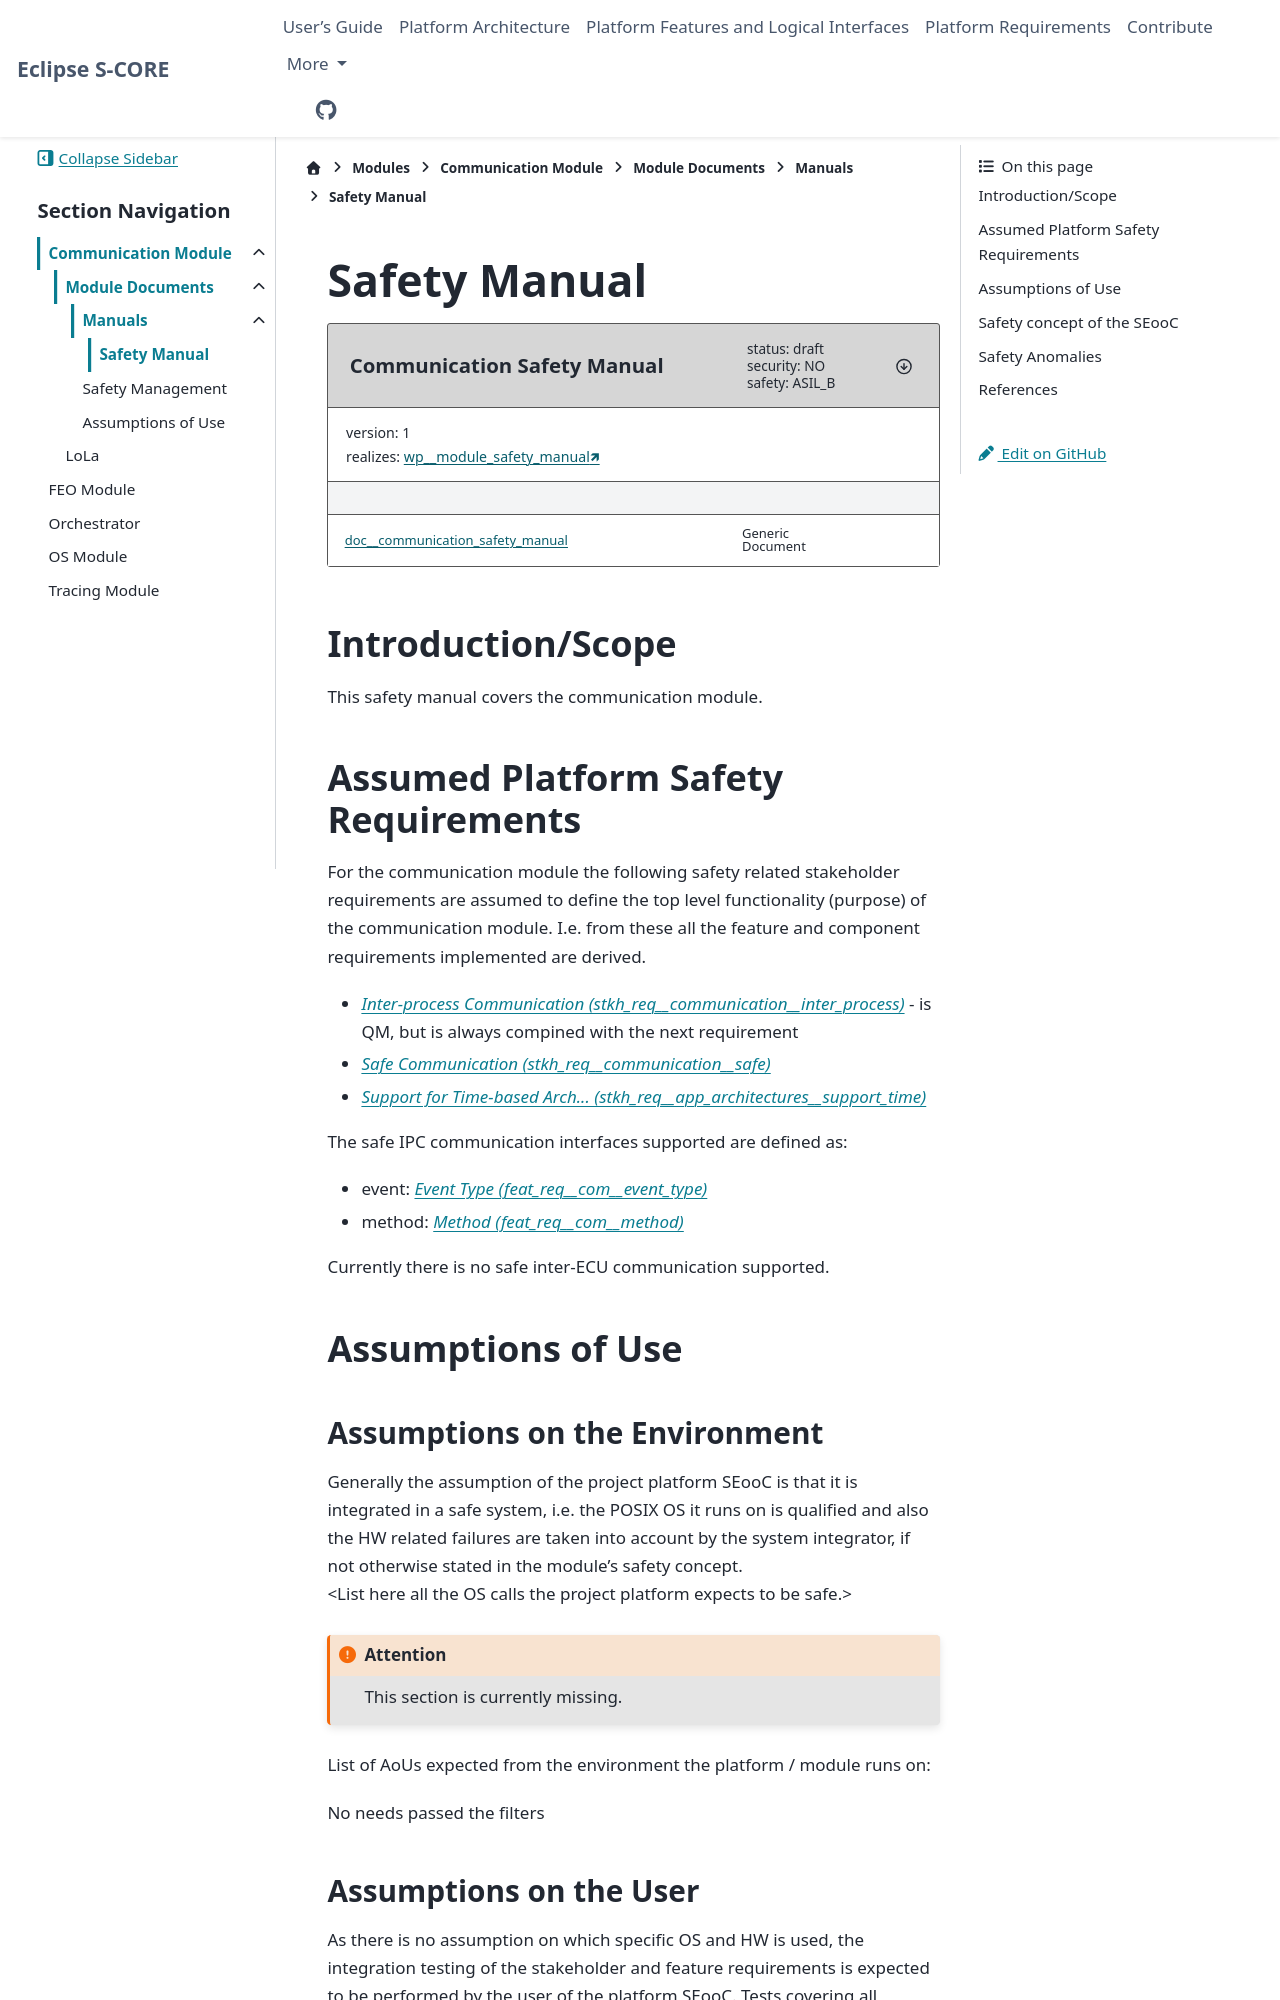

repository: eclipse-score/score · page: pr-3333/modules/communication/docs/manual/safety_manual.html · generator: sphinx

..
   # *******************************************************************************
   # Copyright (c) 2025 Contributors to the Eclipse Foundation
   #
   # See the NOTICE file(s) distributed with this work for additional
   # information regarding copyright ownership.
   #
   # This program and the accompanying materials are made available under the
   # terms of the Apache License Version 2.0 which is available at
   # https://www.apache.org/licenses/LICENSE-2.0
   #
   # SPDX-License-Identifier: Apache-2.0
   # *******************************************************************************

Safety Manual
=============

.. document:: Communication Safety Manual
   :id: doc__communication_safety_manual
   :status: draft
   :version: 1
   :safety: ASIL_B
   :security: NO
   :realizes: wp__module_safety_manual[version==1]

Introduction/Scope
------------------
This safety manual covers the communication module.
